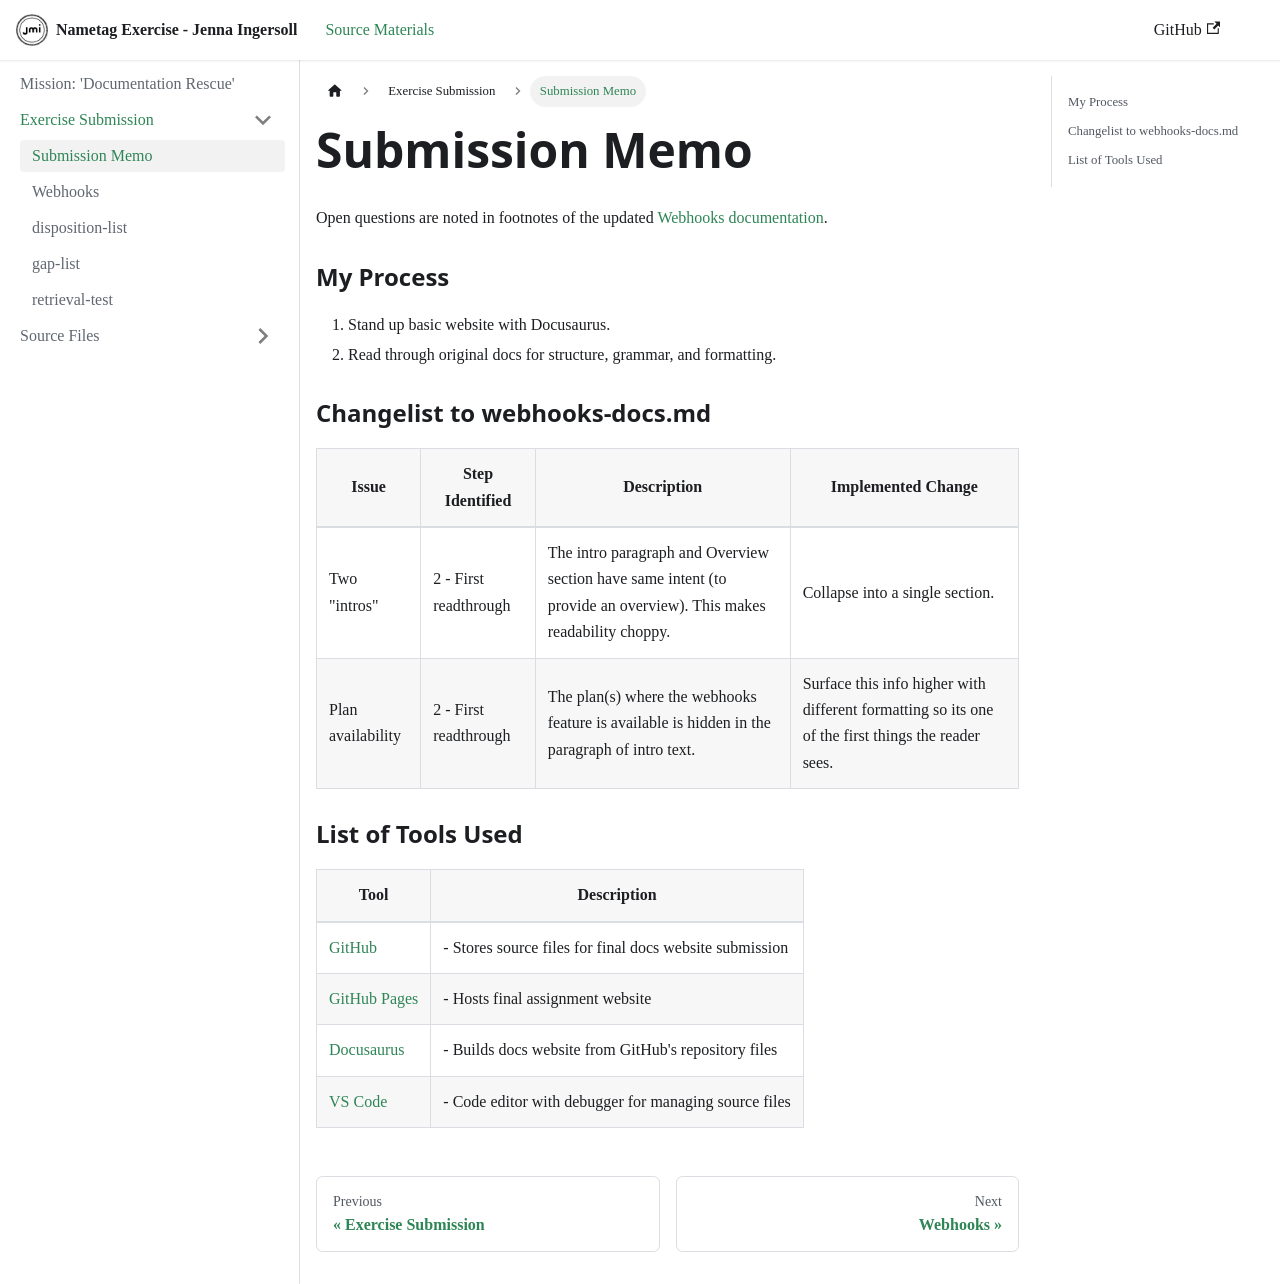

repository: ingerjm0/nametag-exercise · page: Submission/memo.html · generator: docusaurus

# Submission Memo

Open questions are noted in footnotes of the updated [Webhooks documentation](/docs/webhooks-v2).

### My Process

1. Stand up basic website with Docusaurus.
2. Read through original docs for structure, grammar, and formatting.

### Changelist to webhooks-docs.md

| Issue | Step Identified | Description | Implemented Change |
| --- | --- | --- | --- | 
| Two "intros" | 2 - First readthrough | The intro paragraph and Overview section have same intent (to provide an overview). This makes readability choppy. | Collapse into a single section. | 
| Plan availability | 2 - First readthrough | The plan(s) where the webhooks feature is available is hidden in the paragraph of intro text. | Surface this info higher with different formatting so its one of the first things the reader sees. | 

### List of Tools Used

| Tool | Description | 
| --- | --- | 
| [GitHub](https://github.com) | - Stores source files for final docs website submission | 
| [GitHub Pages](https://pages.github.com) | - Hosts final assignment website
| [Docusaurus](https://docusaurus.io) | - Builds docs website from GitHub's repository files |
| [VS Code](https://code.visualstudio.com) | - Code editor with debugger for managing source files | 
